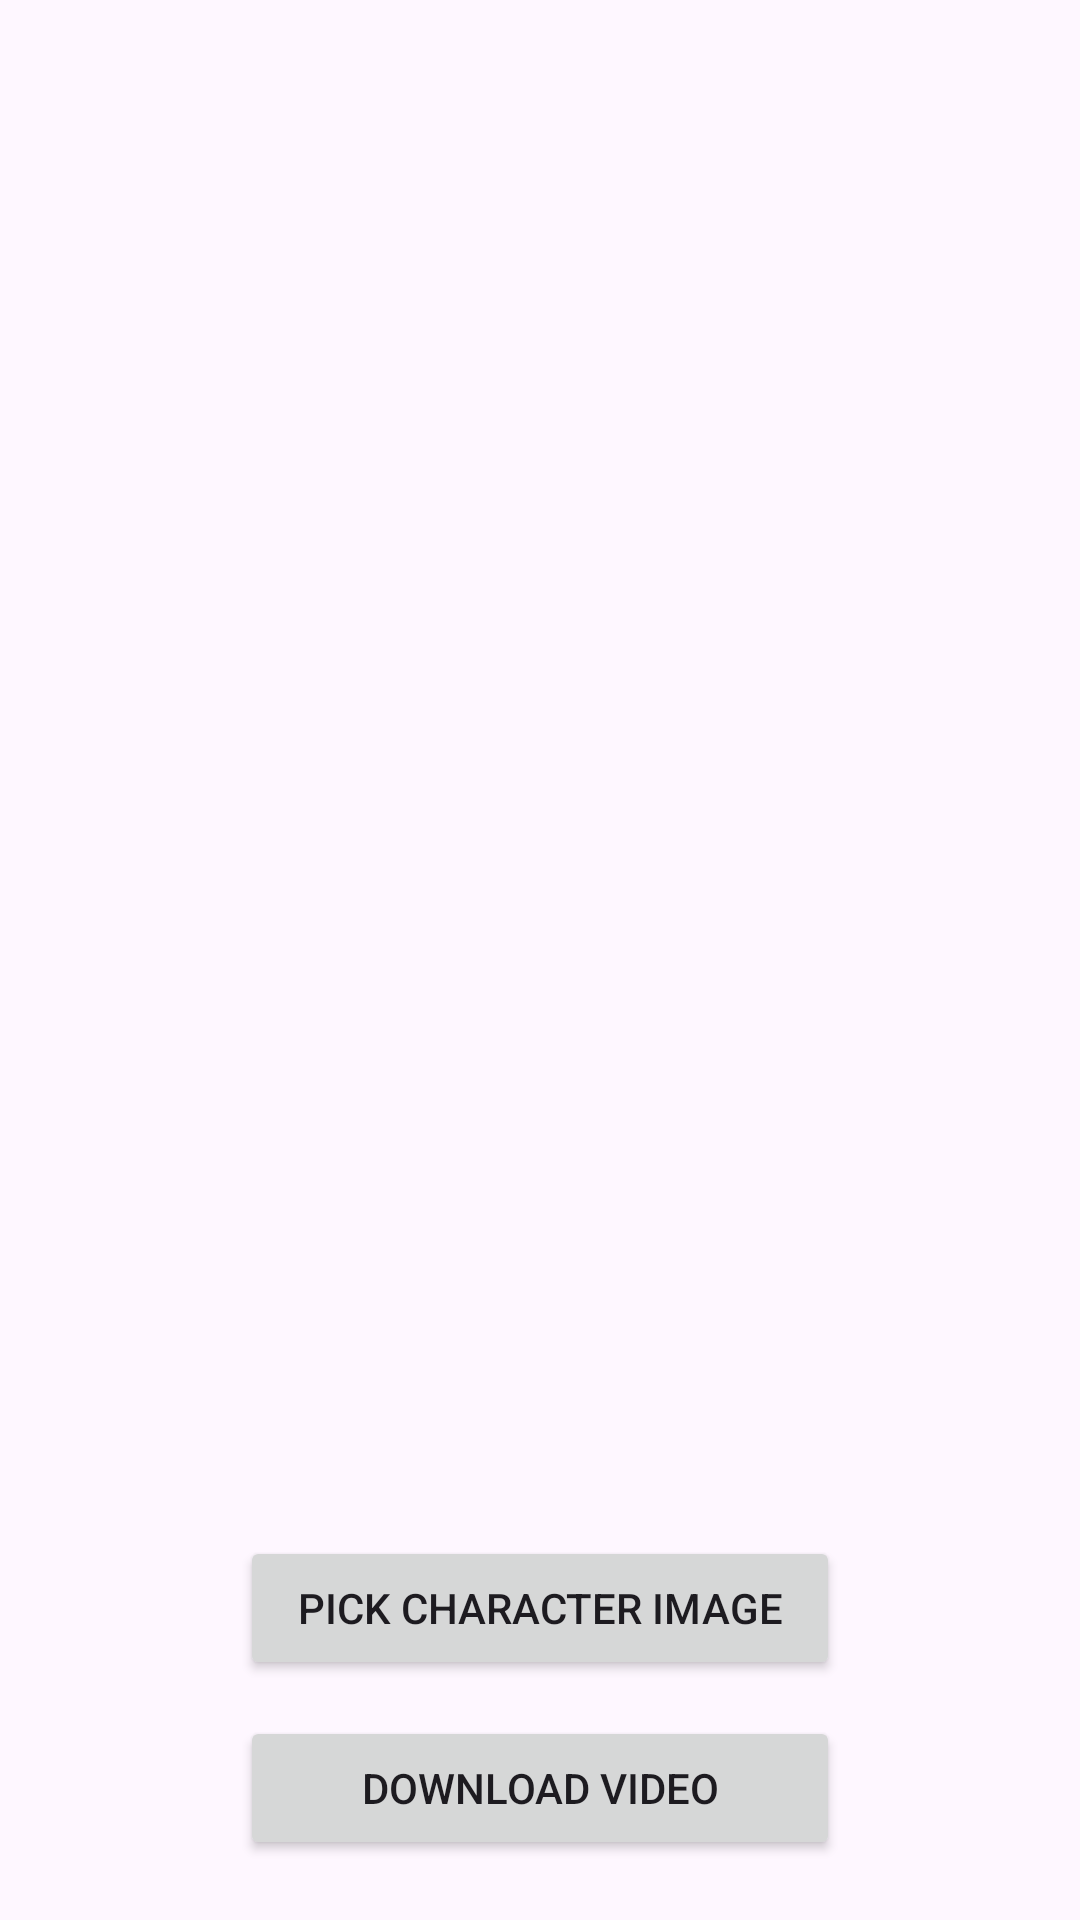

Write the Android layout XML for this screen, with the resource values it uses.
<!-- AndroidManifest.xml: application theme Theme.HeroesPractice -->
<!-- res/layout/fragment_add_character.xml -->
<?xml version="1.0" encoding="utf-8"?>
<androidx.constraintlayout.widget.ConstraintLayout xmlns:android="http://schemas.android.com/apk/res/android"
    xmlns:app="http://schemas.android.com/apk/res-auto"
    android:layout_width="match_parent"
    android:layout_height="match_parent">

    <androidx.appcompat.widget.AppCompatImageView
        android:id="@+id/characterImage"
        android:layout_width="match_parent"
        android:layout_height="400dp"
        android:scaleType="centerCrop"
        app:layout_constraintEnd_toEndOf="parent"
        app:layout_constraintStart_toStartOf="parent"
        app:layout_constraintTop_toTopOf="parent"

        />

    <androidx.appcompat.widget.AppCompatButton
        android:id="@+id/pickCharacterImageButton"
        android:layout_width="200dp"
        android:layout_height="wrap_content"
        android:layout_marginBottom="80dp"
        android:text="Pick Character Image"
        app:layout_constraintBottom_toBottomOf="parent"
        app:layout_constraintEnd_toEndOf="parent"
        app:layout_constraintStart_toStartOf="parent" />

    <androidx.appcompat.widget.AppCompatButton
        android:id="@+id/downloadVideoButton"
        android:layout_width="200dp"
        android:layout_height="wrap_content"
        android:layout_marginBottom="20dp"
        android:text="Download Video"
        app:layout_constraintBottom_toBottomOf="parent"
        app:layout_constraintEnd_toEndOf="parent"
        app:layout_constraintStart_toStartOf="parent" />

</androidx.constraintlayout.widget.ConstraintLayout>
<!-- resources referenced by this layout -->
<resources>
  <style name="Theme.HeroesPractice" parent="Base.Theme.HeroesPractice" />
  <style name="Base.Theme.HeroesPractice" parent="Theme.Material3.DayNight.NoActionBar">
          
          
      </style>
</resources>
